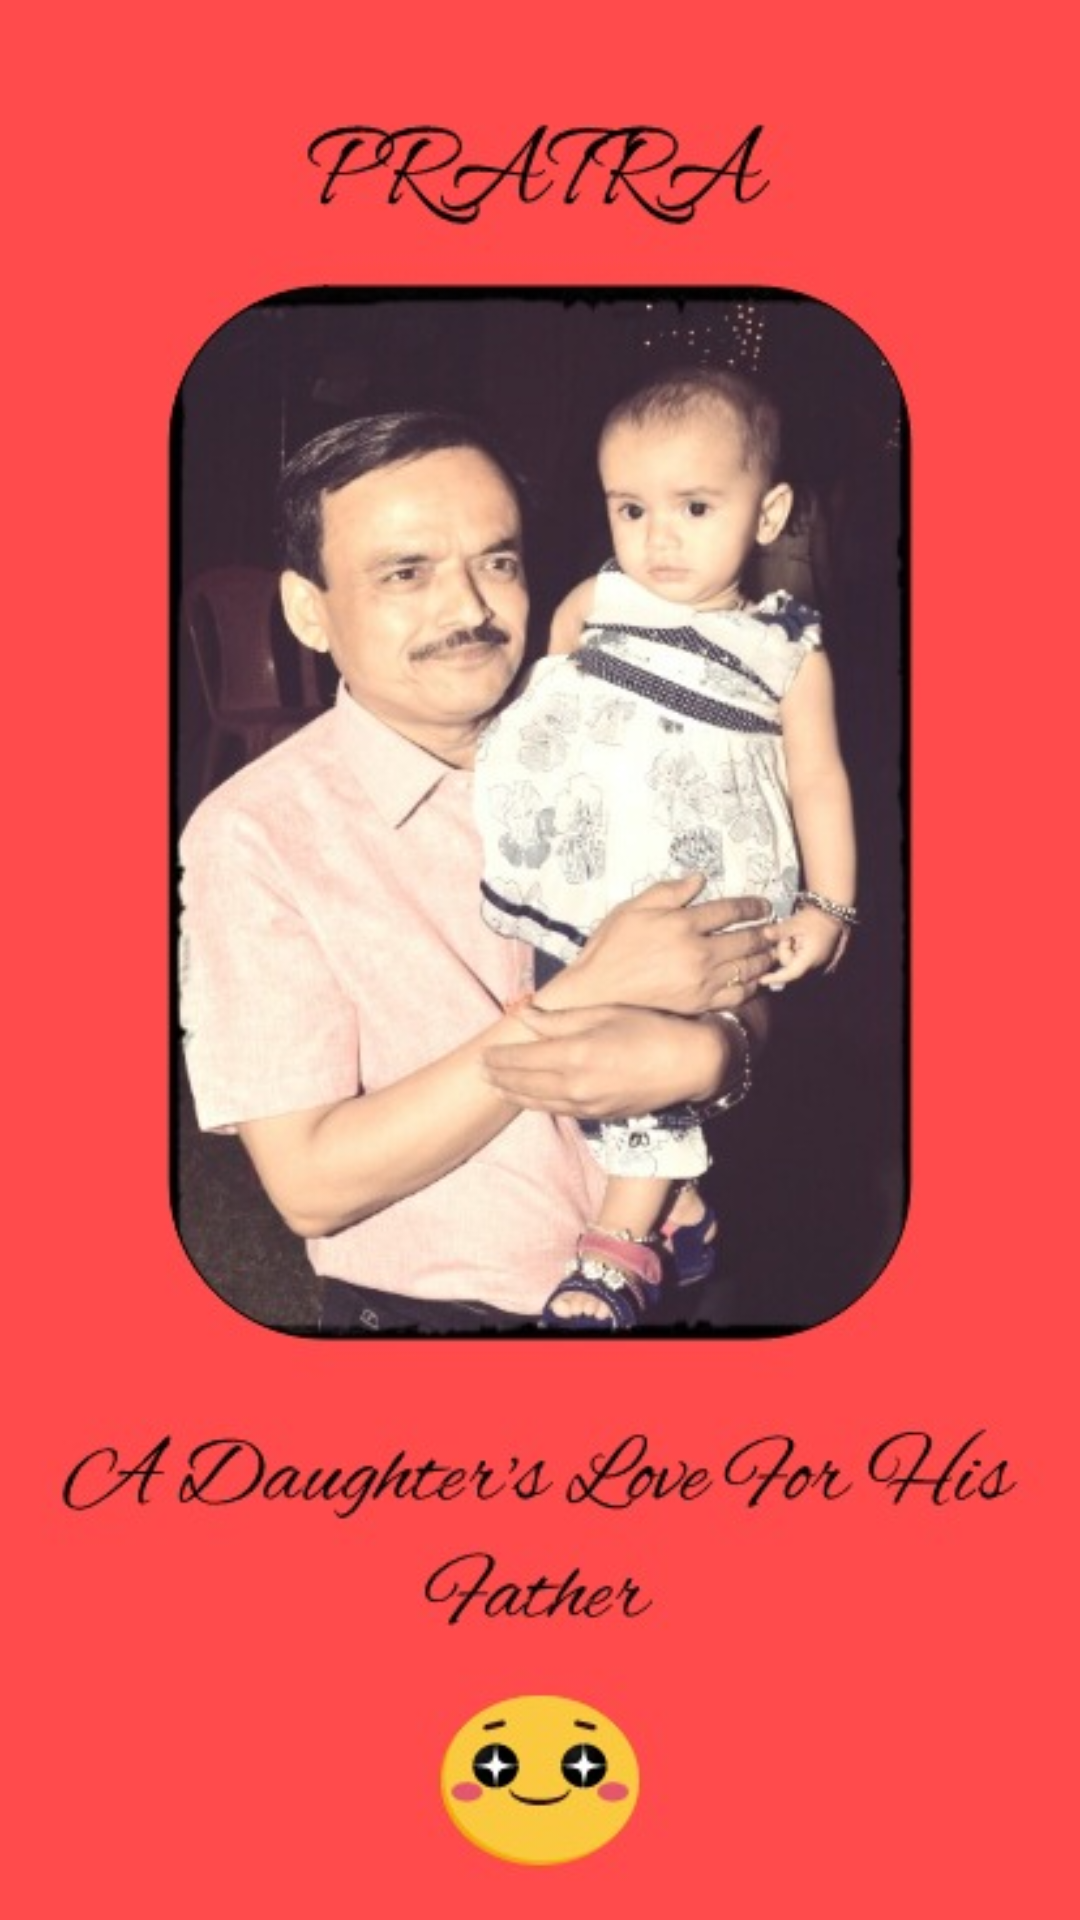

Reconstruct the res/layout file that produces this screen, plus the resources it refers to.
<!-- AndroidManifest.xml: application theme AppTheme -->
<!-- res/layout/activity_splash_screen.xml -->
<RelativeLayout xmlns:android="http://schemas.android.com/apk/res/android"
    xmlns:tools="http://schemas.android.com/tools"
    android:layout_width="match_parent"
    android:layout_height="match_parent"
    android:background="@drawable/splashscreen"
    tools:context="com.magarex.pratra.SplashScreen">

</RelativeLayout>
<!-- resources referenced by this layout -->
<resources>
  <!-- drawable splashscreen: jpeg bitmap (drawable, 56068 bytes) -->
  <style name="AppTheme" parent="Theme.AppCompat.Light.DarkActionBar">
          
          <item name="colorPrimary">@color/colorPrimary</item>
          <item name="colorPrimaryDark">@color/colorPrimaryDark</item>
          <item name="colorAccent">@color/colorAccent</item>
      </style>
  <color name="colorPrimary">#de0327</color>
  <color name="colorPrimaryDark">#ed1a07</color>
  <color name="colorAccent">#de0327</color>
</resources>
